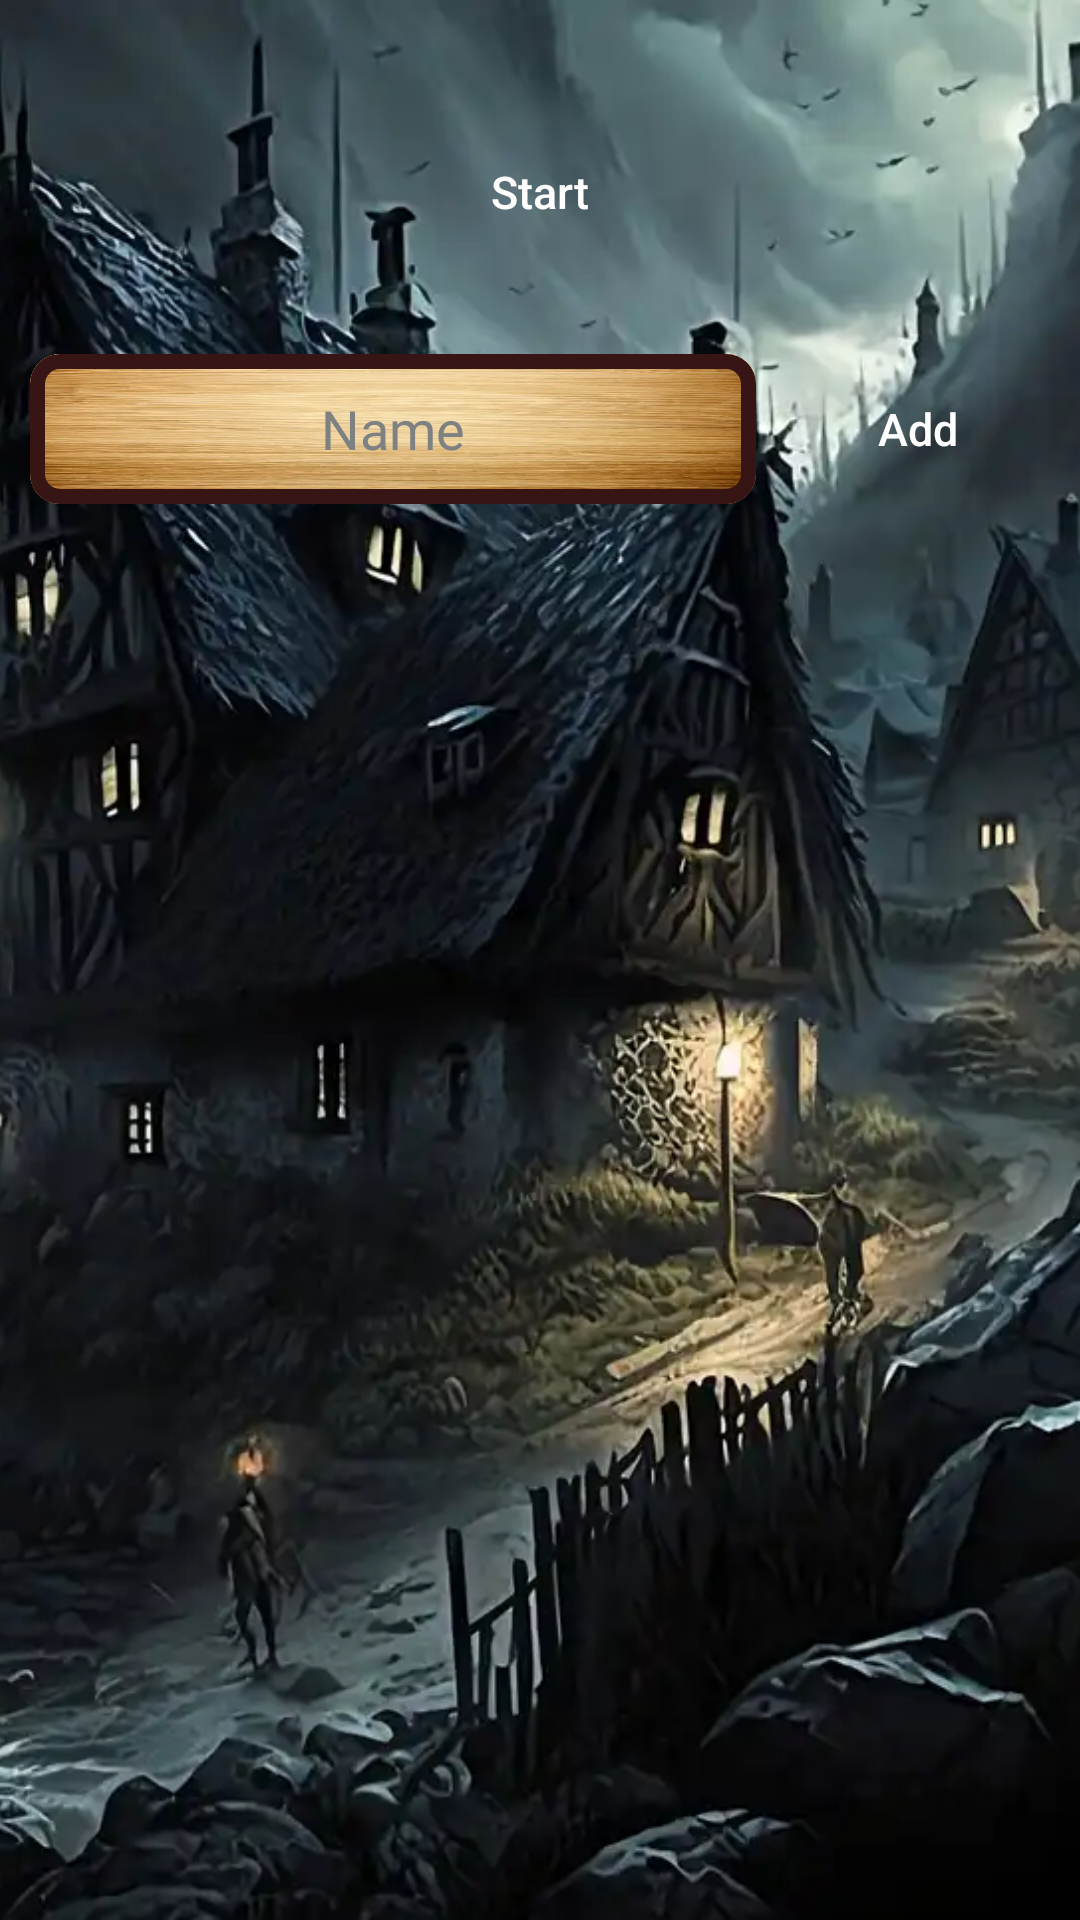

Write the Android layout XML for this screen, with the resource values it uses.
<!-- AndroidManifest.xml: application theme Theme.Werewolf -->
<!-- res/layout/fragment_player_selection.xml -->
<?xml version="1.0" encoding="utf-8"?>
<androidx.constraintlayout.widget.ConstraintLayout
    xmlns:android="http://schemas.android.com/apk/res/android"
    xmlns:app="http://schemas.android.com/apk/res-auto"
    android:layout_width="match_parent"
    android:layout_height="wrap_content"
    android:fitsSystemWindows="true">

    <ImageView
        android:id="@+id/backgroundImage"
        android:layout_width="match_parent"
        android:layout_height="match_parent"
        android:scaleType="centerCrop"
        android:src="@drawable/image_dark_village" />

    <Button
        android:id="@+id/startButton"
        android:layout_width="wrap_content"
        android:layout_height="wrap_content"
        android:paddingStart="16dp"
        android:paddingEnd="16dp"
        android:layout_margin="40dp"
        android:text="@string/start"
        app:layout_constraintStart_toStartOf="parent"
        app:layout_constraintEnd_toEndOf="parent"
        app:layout_constraintTop_toTopOf="parent"
        android:textSize="15sp"
        android:textColor="#FFFFFF"
        android:background="@drawable/shape_pink_button"
        android:textAllCaps="false"/>

    <com.google.android.material.card.MaterialCardView
        android:id="@+id/termEditTextContainer"
        app:layout_constraintStart_toStartOf="parent"
        app:layout_constraintTop_toBottomOf="@id/startButton"
        app:layout_constraintEnd_toStartOf="@id/addButton"
        android:layout_marginTop="30dp"
        android:layout_width="0dp"
        android:layout_marginHorizontal="10dp"
        android:layout_height="50dp"
        app:strokeWidth="5dp"
        app:strokeColor="@color/dark_red"
        app:shapeAppearanceOverlay="@style/corner10dp">

        <EditText
            android:id="@+id/termEditText"
            android:layout_width="wrap_content"
            android:layout_height="wrap_content"
            android:autofillHints="@string/name"
            android:textColorHint="#7d8182"
            android:background="@drawable/image_wood_background_clean"
            android:fontFamily="@font/beleren2016_bold"
            android:gravity="center"
            android:hint="@string/name"
            android:inputType="textPersonName"
            android:padding="6dp"
            android:textColor="@android:color/black"
            android:textSize="18sp" />

    </com.google.android.material.card.MaterialCardView>

    <Button
        android:id="@+id/addButton"
        android:layout_width="wrap_content"
        android:layout_height="wrap_content"
        android:layout_marginEnd="10dp"
        android:text="@string/add"
        android:textSize="15sp"
        android:textColor="#FFFFFF"
        android:background="@drawable/shape_pink_button"
        app:layout_constraintEnd_toEndOf="parent"
        app:layout_constraintTop_toTopOf="@id/termEditTextContainer"
        app:layout_constraintBottom_toBottomOf="@id/termEditTextContainer"
        android:textAllCaps="false"/>

    <ScrollView
        android:layout_width="match_parent"
        android:layout_height="0dp"
        android:layout_marginTop="10dp"
        android:layout_gravity="center_horizontal"
        app:layout_constraintEnd_toEndOf="parent"
        app:layout_constraintStart_toStartOf="parent"
        app:layout_constraintBottom_toBottomOf="parent"
        app:layout_constraintTop_toBottomOf="@id/addButton"
        >
        <GridLayout
            android:id="@+id/gridLayout"
            android:layout_width="wrap_content"
            android:layout_height="wrap_content"
            android:layout_margin="10dp"
            android:layout_gravity="center_horizontal"
            app:layout_constraintEnd_toEndOf="parent"
            app:layout_constraintStart_toStartOf="parent"
            android:alignmentMode="alignMargins"
            android:useDefaultMargins="true"
            android:gravity="center"
            android:columnCount="3"
            android:padding="10dp">
        </GridLayout>
    </ScrollView>

    <androidx.fragment.app.FragmentContainerView
        android:id="@+id/OptionFragment"
        android:layout_width="match_parent"
        android:layout_height="match_parent"
        app:layout_constraintStart_toStartOf="parent"
        app:layout_constraintEnd_toEndOf="parent"
        app:layout_constraintTop_toTopOf="parent"
        app:layout_constraintBottom_toBottomOf="parent"
        >
    </androidx.fragment.app.FragmentContainerView>

</androidx.constraintlayout.widget.ConstraintLayout>
<!-- resources referenced by this layout -->
<resources>
  <color name="dark_red">#371515</color>
  <!-- drawable image_dark_village: webp bitmap (drawable, 55124 bytes) -->
  <!-- drawable image_wood_background_clean: webp bitmap (drawable, 22938 bytes) -->
  <string name="add">Add</string>
  <string name="name">Name</string>
  <string name="start">Start</string>
  <style name="corner10dp">
          <item name="cornerSize">10dp</item>
      </style>
  <style name="Theme.Werewolf" parent="Base.Theme.Werewolf" />
  <style name="Base.Theme.Werewolf" parent="Theme.Material3.DayNight.NoActionBar">
          
          
      </style>
</resources>
